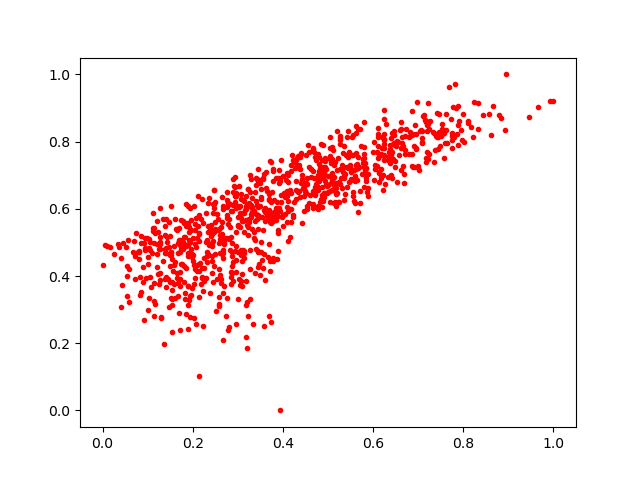

Source data for this figure (header and first rows):
0.1810493, 0.5172897
0.1738, 0.5652
0.1952, 0.4812
0.4824, 0.7217
0.2603, 0.4696
0.4444, 0.6627
0.2399, 0.5179
0.3146, 0.5887
0.3804, 0.6257
0.7576, 0.8242
0.4287, 0.7458
0.5439, 0.8312
0.6389, 0.7009
0.1488, 0.4638
0.139, 0.3914
0.3416, 0.6123
0.5318, 0.7294
0.01754, 0.4853
0.6496, 0.7257
0.432, 0.7501
0.4672, 0.6156
0.3422, 0.6901
0.2768, 0.6497
0.3242, 0.5618
0.8845, 0.871
0.3887, 0.4747
0.3786, 0.6817
0.2845, 0.4131
0.397, 0.577
0.2766, 0.5712
0.2078, 0.4853
0.1715, 0.3916
0.2993, 0.5764
0.5174, 0.6626
0.5783, 0.7476
0.3274, 0.3316
0.2134, 0.1036
0.4232, 0.744
0.4968, 0.6705
0.2127, 0.5481
0.6123, 0.6798
0.2519, 0.2966
0.4566, 0.7886
0.359, 0.4664
0.2994, 0.4729
0.5756, 0.7035
0.3117, 0.5633
0.05953, 0.4216
0.05973, 0.3226
0.619, 0.8143
0.5085, 0.6572
0.1346, 0.4459
0.22, 0.3929
0.482, 0.7079
0.4847, 0.7061
0.1284, 0.5003
0.6484, 0.7903
0.1789, 0.4799
0.296, 0.5302
0.3511, 0.659
0.0545, 0.4309
... 906 more rows
